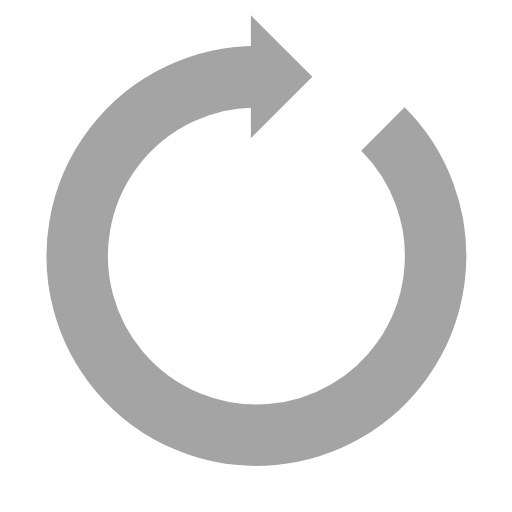
t = 0.00 s
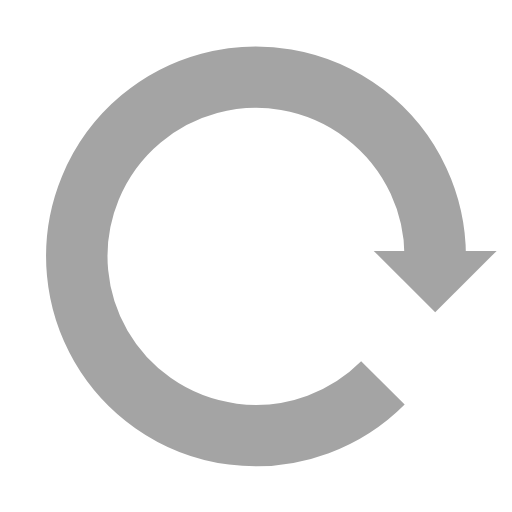
t = 0.63 s
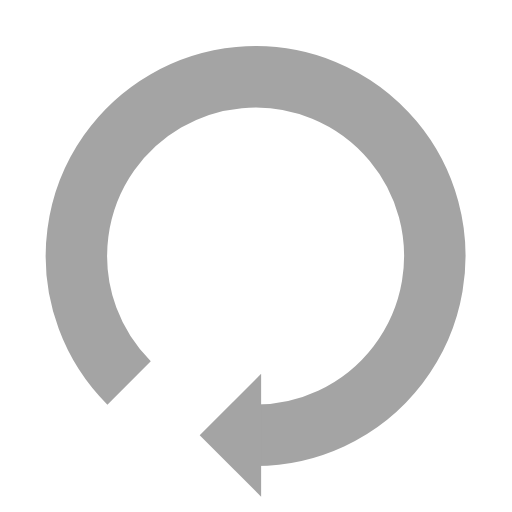
t = 1.25 s
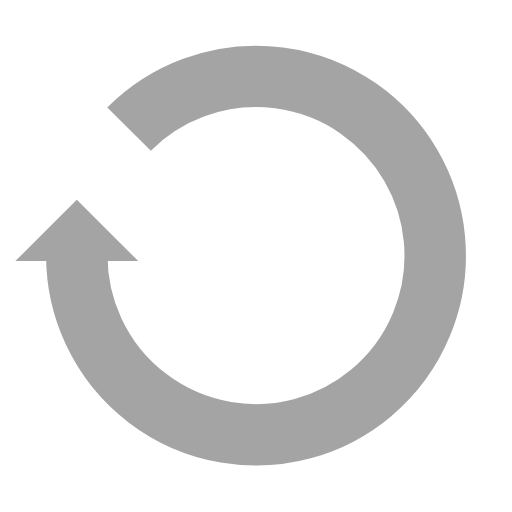
t = 1.88 s

The animated SVG that drew these frames (rendered in a browser with its animation timeline set to each time). Animation: 1 SMIL element (animateTransform=1); one cycle of 2.50 s, repeats indefinitely.

<svg width="200px"  height="200px"  xmlns="http://www.w3.org/2000/svg" viewBox="0 0 100 100" preserveAspectRatio="xMidYMid" class="lds-reload" style="background: none;"><g transform="rotate(333.6 50 50)"><path d="M50 15A35 35 0 1 0 74.787 25.213" fill="none" ng-attr-stroke="{{config.color}}" ng-attr-stroke-width="{{config.width}}" stroke="#a4a4a4" stroke-width="12"></path><path ng-attr-d="{{config.darrow}}" ng-attr-fill="{{config.color}}" d="M49 3L49 27L61 15L49 3" fill="#a4a4a4"></path><animateTransform attributeName="transform" type="rotate" calcMode="linear" values="0 50 50;360 50 50" keyTimes="0;1" dur="2.5s" begin="0s" repeatCount="indefinite"></animateTransform></g></svg>